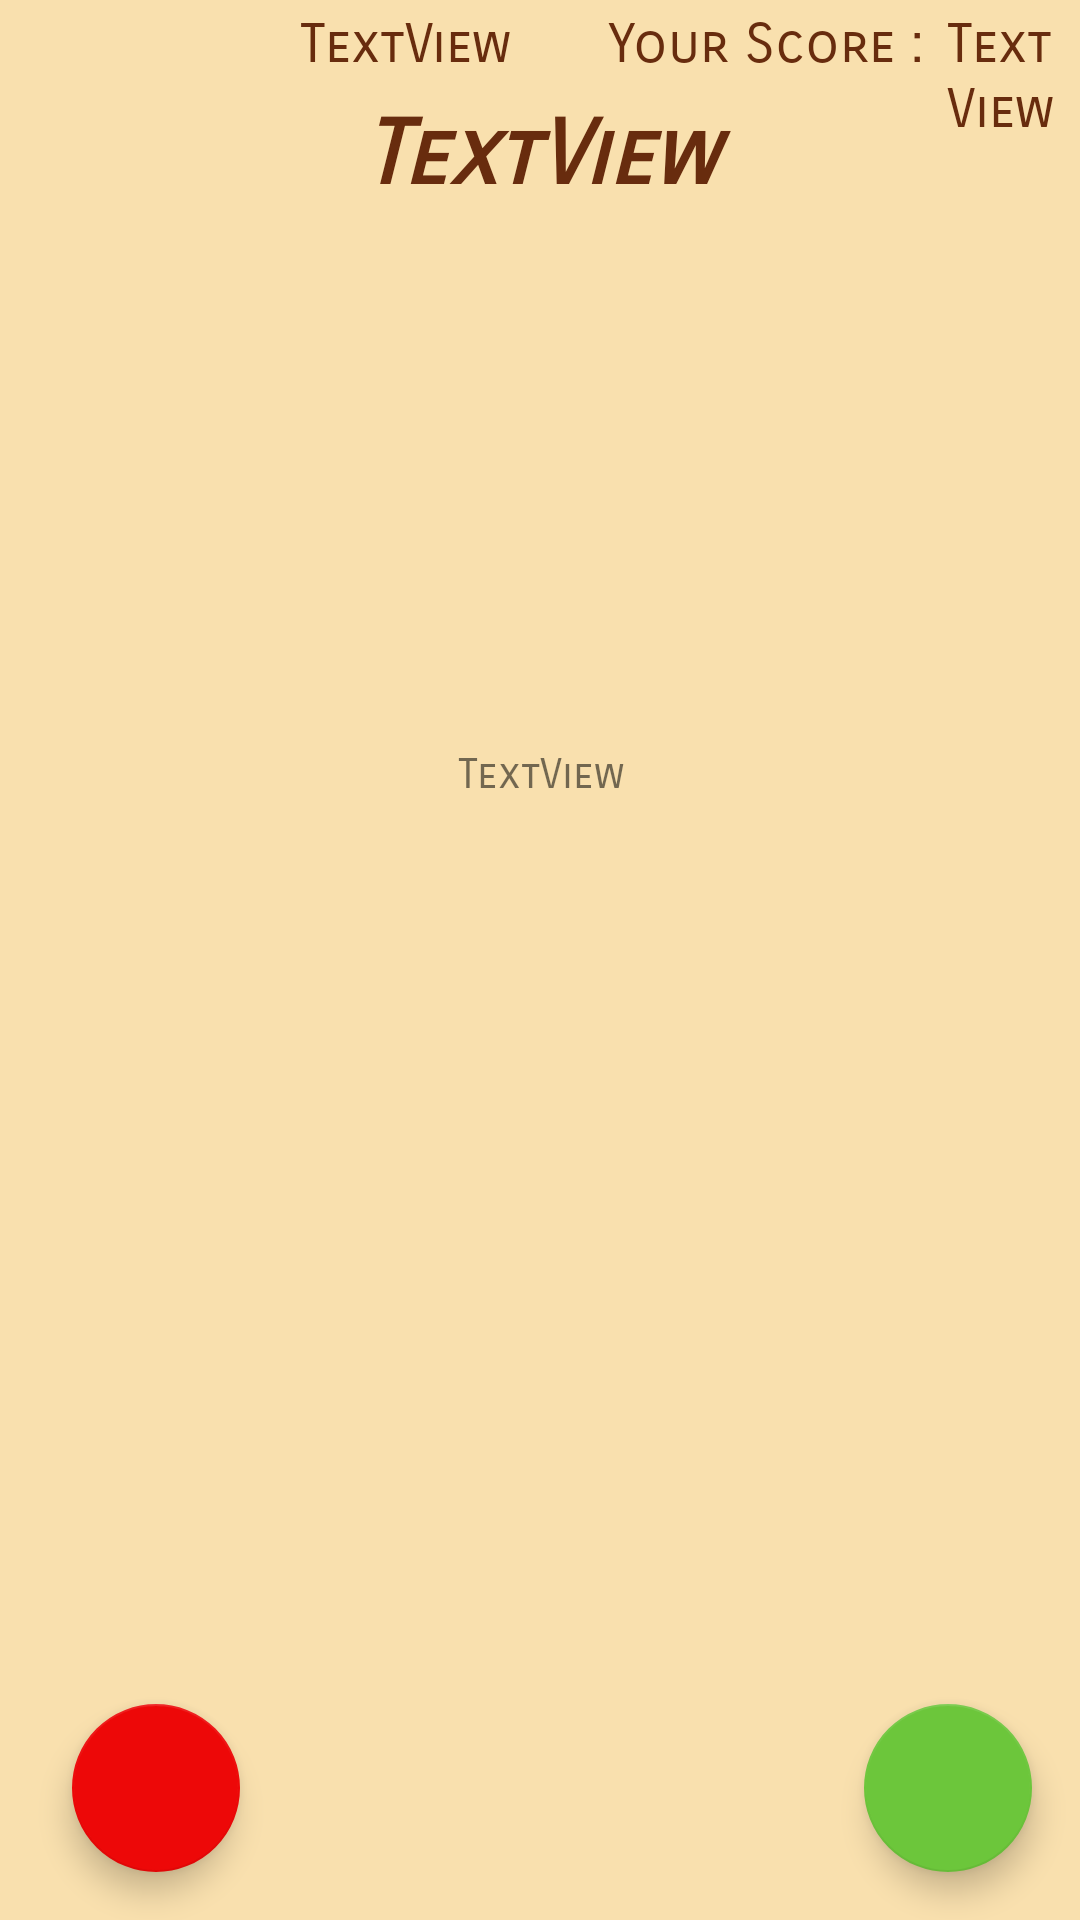

Write the Android layout XML for this screen, with the resource values it uses.
<!-- AndroidManifest.xml: application theme Theme.ProyectoModular -->
<!-- res/layout/fragment_juego_jugar.xml -->
<?xml version="1.0" encoding="utf-8"?>
<androidx.constraintlayout.widget.ConstraintLayout xmlns:android="http://schemas.android.com/apk/res/android"
    xmlns:app="http://schemas.android.com/apk/res-auto"
    xmlns:tools="http://schemas.android.com/tools"
    android:layout_width="match_parent"
    android:layout_height="match_parent"
    android:background="#F9E0AE"
    tools:context=".view.fragment.JuegoJugarFragment">

    <TextView
        android:id="@+id/tvNombreJugador"
        android:layout_width="wrap_content"
        android:layout_height="wrap_content"
        android:layout_marginStart="100dp"
        android:layout_marginTop="4dp"
        android:background="#F9E0AE"
        android:fontFamily="sans-serif-smallcaps"
        android:text="TextView"
        android:textColor="#682C0E"
        android:textSize="18sp"
        app:layout_constraintStart_toStartOf="parent"
        app:layout_constraintTop_toTopOf="parent" />

    <TextView
        android:id="@+id/textView6"
        android:layout_width="wrap_content"
        android:layout_height="wrap_content"
        android:layout_marginStart="32dp"
        android:layout_marginTop="4dp"
        android:background="#F9E0AE"
        android:fontFamily="sans-serif-smallcaps"
        android:text="Your Score :"
        android:textColor="#682C0E"
        android:textSize="18sp"
        app:layout_constraintStart_toEndOf="@+id/tvNombreJugador"
        app:layout_constraintTop_toTopOf="parent" />

    <ImageView
        android:id="@+id/imgCartaJuego"
        android:layout_width="0dp"
        android:layout_height="0dp"
        android:layout_marginStart="8dp"
        android:layout_marginTop="8dp"
        android:layout_marginEnd="8dp"
        android:layout_marginBottom="8dp"
        app:layout_constraintBottom_toTopOf="@+id/guideline"
        app:layout_constraintEnd_toEndOf="parent"
        app:layout_constraintHorizontal_bias="0.498"
        app:layout_constraintStart_toStartOf="parent"
        app:layout_constraintTop_toBottomOf="@+id/tvNombreCarta"
        tools:src="@tools:sample/avatars" />

    <TextView
        android:id="@+id/tvNombreCarta"
        android:layout_width="0dp"
        android:layout_height="wrap_content"
        android:layout_marginStart="8dp"
        android:layout_marginTop="8dp"
        android:layout_marginEnd="8dp"
        android:background="#F9E0AE"
        android:fontFamily="sans-serif-smallcaps"
        android:gravity="center|center_vertical"
        android:text="TextView"
        android:textColor="#682C0E"
        android:textSize="30sp"
        android:textStyle="bold|italic"
        app:layout_constraintEnd_toEndOf="parent"
        app:layout_constraintHorizontal_bias="1.0"
        app:layout_constraintStart_toStartOf="parent"
        app:layout_constraintTop_toBottomOf="@+id/textView6" />

    <TextView
        android:id="@+id/tvScorePlayer"
        android:layout_width="0dp"
        android:layout_height="wrap_content"
        android:layout_marginStart="8dp"
        android:layout_marginTop="4dp"
        android:layout_marginEnd="8dp"
        android:background="#F9E0AE"
        android:fontFamily="sans-serif-smallcaps"
        android:text="TextView"
        android:textColor="#682C0E"
        android:textSize="18sp"
        app:layout_constraintEnd_toEndOf="parent"
        app:layout_constraintHorizontal_bias="0.491"
        app:layout_constraintStart_toEndOf="@+id/textView6"
        app:layout_constraintTop_toTopOf="parent" />

    <TextView
        android:id="@+id/tvDescripcionCarta"
        android:layout_width="0dp"
        android:layout_height="wrap_content"
        android:layout_marginStart="8dp"
        android:layout_marginTop="8dp"
        android:layout_marginEnd="8dp"
        android:background="#F9E0AE"
        android:gravity="center"
        android:shadowColor="#682C0E"
        android:text="TextView"
        app:layout_constraintEnd_toEndOf="parent"
        app:layout_constraintHorizontal_bias="1.0"
        app:layout_constraintStart_toStartOf="parent"
        app:layout_constraintTop_toBottomOf="@+id/imgCartaJuego" />

    <androidx.recyclerview.widget.RecyclerView
        android:id="@+id/recyclerPreguntas"
        android:layout_width="0dp"
        android:layout_height="0dp"
        android:layout_marginStart="16dp"
        android:layout_marginTop="8dp"
        android:layout_marginEnd="16dp"
        android:layout_marginBottom="16dp"
        android:background="#F9E0AE"
        app:layout_constraintBottom_toTopOf="@+id/btCancelarJuego"
        app:layout_constraintEnd_toEndOf="parent"
        app:layout_constraintStart_toStartOf="parent"
        app:layout_constraintTop_toBottomOf="@+id/tvDescripcionCarta" />

    <com.google.android.material.floatingactionbutton.FloatingActionButton
        android:id="@+id/btSiguienteJuego"
        android:layout_width="wrap_content"
        android:layout_height="wrap_content"
        android:layout_marginEnd="16dp"
        android:layout_marginBottom="16dp"
        android:clickable="true"
        android:src="@drawable/ic_action_check"
        app:backgroundTint="#6CC63B"
        app:layout_constraintBottom_toBottomOf="parent"
        app:layout_constraintEnd_toEndOf="parent" />

    <com.google.android.material.floatingactionbutton.FloatingActionButton
        android:id="@+id/btCancelarJuego"
        android:layout_width="wrap_content"
        android:layout_height="wrap_content"
        android:layout_marginStart="24dp"
        android:layout_marginBottom="16dp"
        android:clickable="true"
        android:src="@drawable/ic_action_clear"
        app:backgroundTint="#ED0808"
        app:layout_constraintBottom_toBottomOf="parent"
        app:layout_constraintStart_toStartOf="parent" />

    <androidx.constraintlayout.widget.Guideline
        android:id="@+id/guideline"
        android:layout_width="wrap_content"
        android:layout_height="wrap_content"
        android:orientation="horizontal"
        app:layout_constraintGuide_percent="0.39" />
</androidx.constraintlayout.widget.ConstraintLayout>
<!-- resources referenced by this layout -->
<resources>
  <style name="Theme.ProyectoModular" parent="Theme.MaterialComponents.DayNight.NoActionBar">
          
          <item name="colorPrimary">@color/purple_500</item>
          <item name="colorPrimaryVariant">@color/purple_700</item>
          <item name="colorOnPrimary">@color/white</item>
          
          <item name="colorSecondary">@color/teal_200</item>
          <item name="colorSecondaryVariant">@color/teal_700</item>
          <item name="colorOnSecondary">@color/black</item>
          <item name="fontFamily">sans-serif-smallcaps</item>
          <item name="backgroundColor">@color/purple_200</item>
          
          <item name="android:statusBarColor" tools:targetApi="l">?attr/colorPrimaryVariant</item>
          
      </style>
  <color name="purple_500">#682C0E</color>
  <color name="purple_700">#FFC876</color>
  <color name="white">#FFFFFFFF</color>
  <color name="teal_200">#FF03DAC5</color>
  <color name="teal_700">#FF018786</color>
  <color name="black">#FF000000</color>
  <color name="purple_200">#F9E0AE</color>
</resources>
